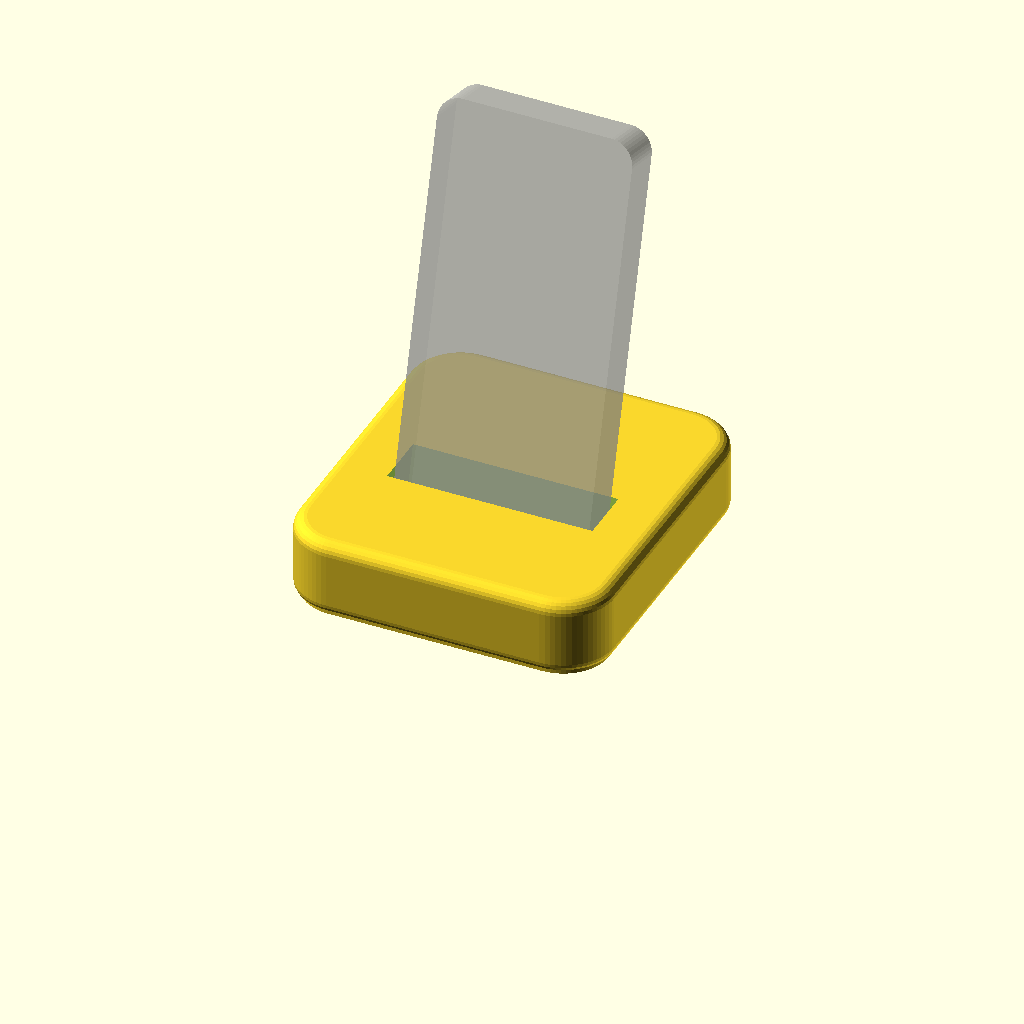
Cell 1: rendered with the file's own defaults.
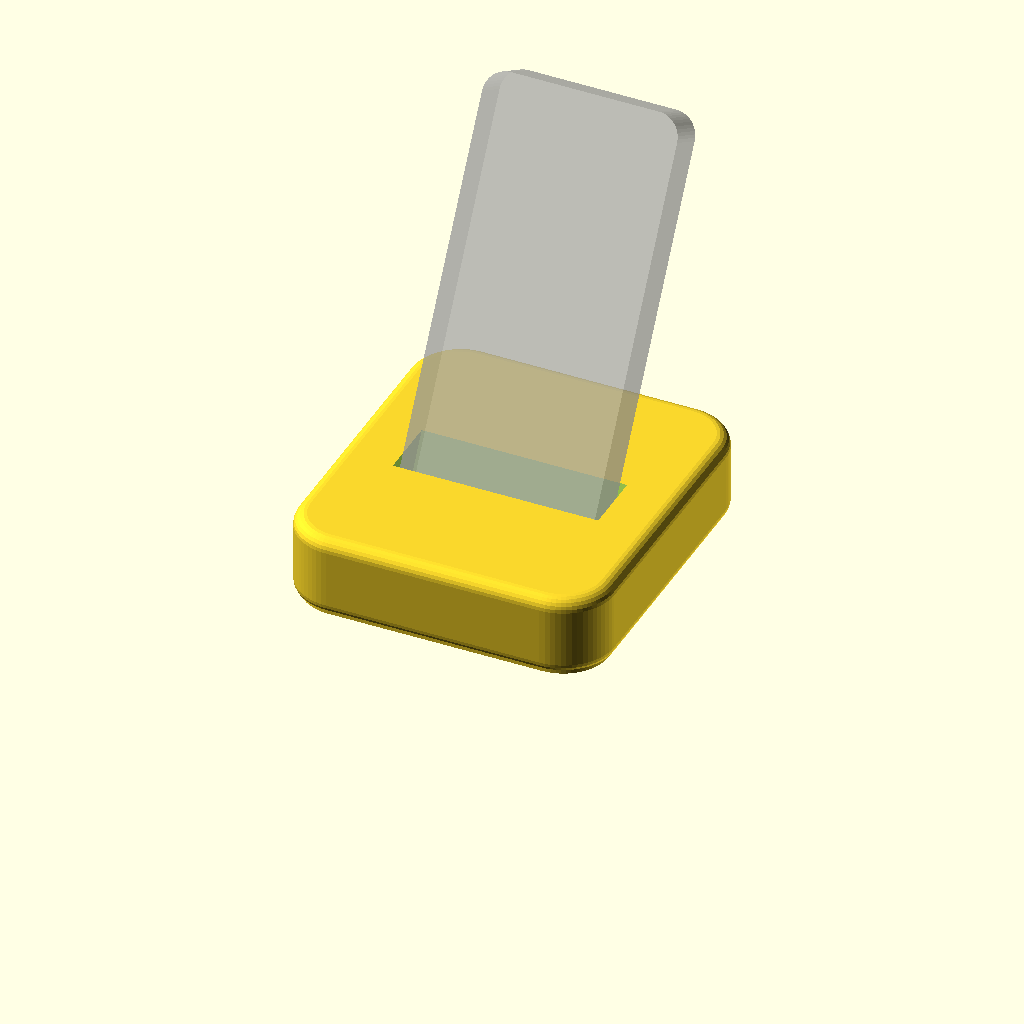
Cell 2 — lean set to 30, the other parameters unchanged.
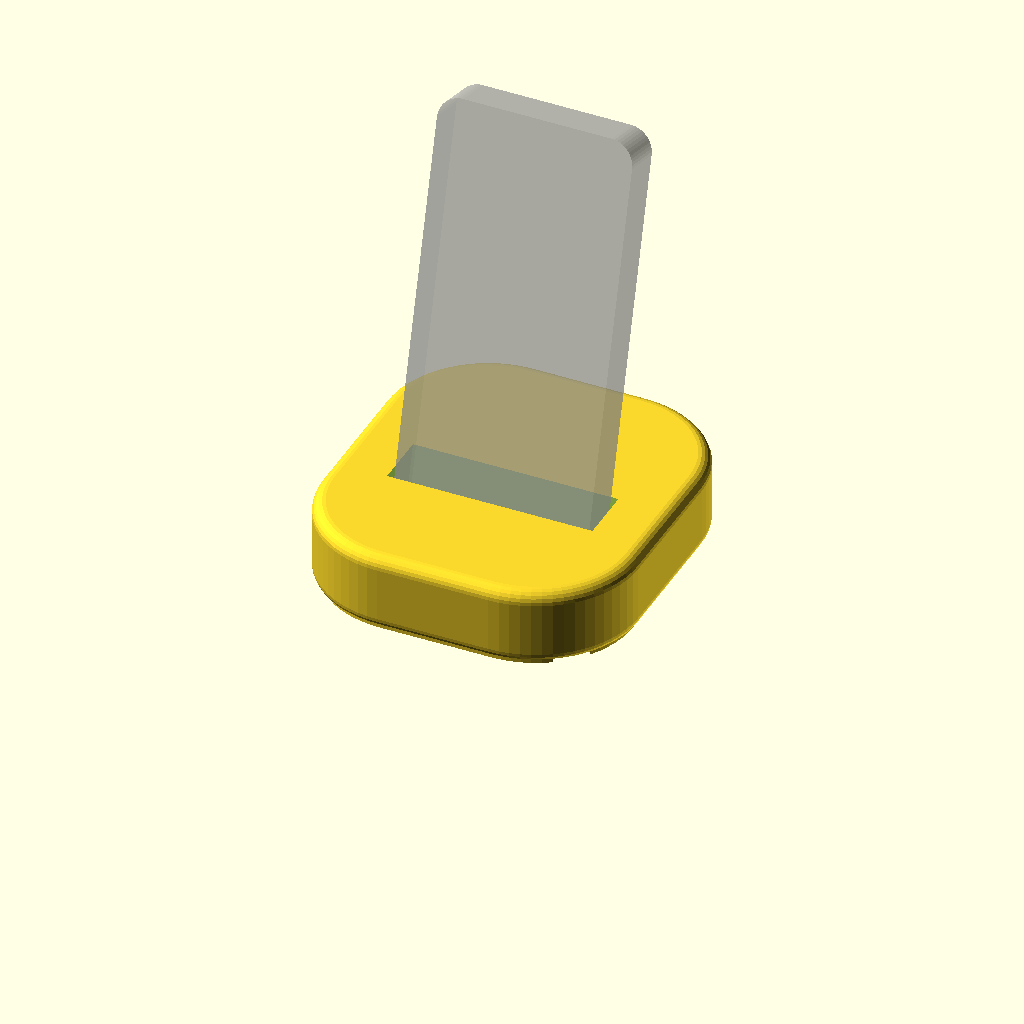
Cell 3 — corner_r set to 24, the other parameters unchanged.
One fixed orthographic camera (rotation 55°, 0°, 25°; colour scheme Cornfield) for every cell.
The OpenSCAD source (v5_pedestal.scad):
// =====================================================================
//  V5 "Pedestal": minimal slab stand
//  A low square slab with soft corners. The remote drops into a slot and
//  leans back slightly, like a phone on a dock.
//  Print: as exported, no supports. 0.2 mm, 4 walls, 60-100% infill. The
//  slab's weight is what stops it tipping when you press a top button.
// =====================================================================
include <remote_dims.scad>

base_w  = pw + 26;   // slab width (scales with the remote)
base_d  = max(72, 0.8 * remote_l);  // slab depth (scales with the remote)
lean    = 15;        // degrees back from vertical
base_h  = slab_top(lean, slot_engage);  // ~18 mm: gives the remote a 12 mm grip
corner_r = 12;       // plan corner radius
edge_r  = 3;         // top edge roundover
slot_y  = -0.1 * base_d;        // slot sits a little forward so the leaning remote balances over the middle

module body() rslab([base_w, base_d, base_h], corner_r, edge_r);

feet = [for (x = [-1, 1], y = [-1, 1]) [x * (base_w / 2 - 9), y * (base_d / 2 - 9)]];

floating_plinth(feet) difference() { body(); lean_slot(lean, slot_y); }

%lean_remote(lean, slot_y);   // ghost remote: preview only, not exported
Parameter table extracted from the source (name, type, default, range or options):
lean: number, default 15
corner_r: number, default 12
edge_r: number, default 3
